The GitHub repository Varshapandey-8757/Kidney_stone_Detection_system contains a labelled image folder "splits" with 2 categories: normal, stone. Examples follow, each with its label.

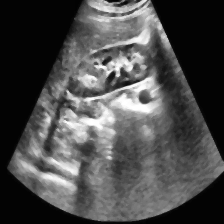
Label: normal

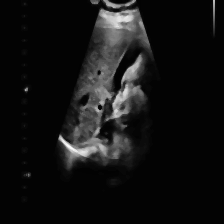
Label: stone

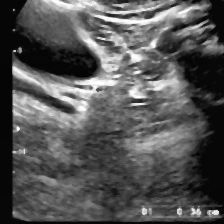
Label: stone

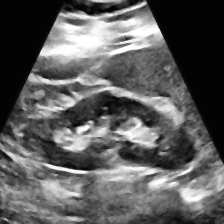
Label: normal

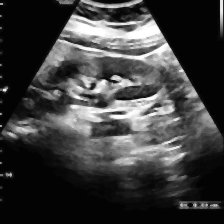
Label: stone

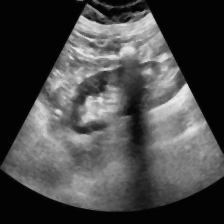
Label: normal
